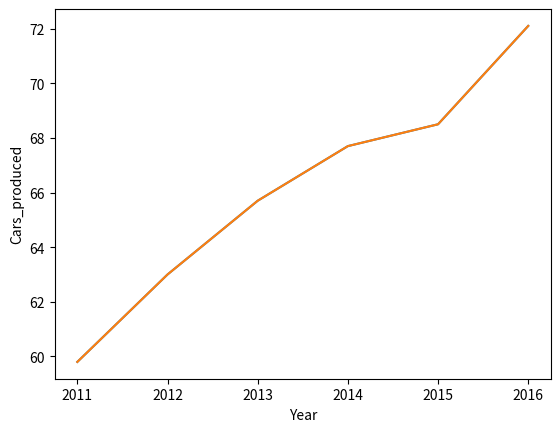
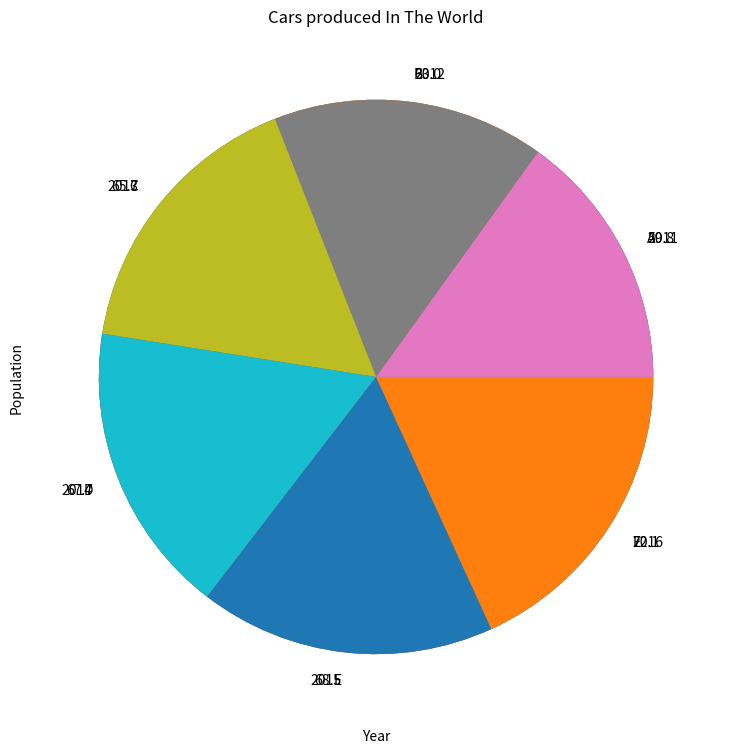

Reproduce these figures in Python, in order.

#Matplotlib is a Python 2D plotting library which produces publication quality figures in a variety of hardcopy formats and interactive environments across platforms.

import numpy as np
import matplotlib.pyplot as plt

#line plot
year = [2011, 2012, 2013, 2014, 2015, 2016]
cars_produced = [59.8, 63.0, 65.7, 67.7, 68.5, 72.1]
plt.plot(year, cars_produced)
#print (plt.show())
plt.show()
print ('-------------------------------------------------')
plt.plot(year, cars_produced)
plt.xlabel('Year')
plt.ylabel('Cars_produced')
plt.show()
print ('-------------------------------------------------')
plt.figure(figsize=(10, 9), dpi=90)
plt.plot(year, cars_produced)
plt.title('Cars produced In The World')
plt.xlabel('Year')
plt.ylabel('Cars_produced')
plt.xticks([2008, 2010, 2011, 2013, 2014, 2016, 2020] )
plt.yticks([59.8, 63.0, 65.7, 67.7, 68.5, 72.1],['60M','63M','66M','68M','69M','73M'])
plt.show()
print ('-------------------------------------------------')

#scatter plot
plt.scatter(year, cars_produced)
plt.show()
print ('-------------------------------------------------')
size = np.array(cars_produced)*4
plt.scatter(year, cars_produced, s=size)
plt.show()
print ('-------------------------------------------------')
plt.scatter(year, cars_produced)
size = np.array(cars_produced)*4
Colors = ['black', 'violet', 'orange', 'green', 'blue', 'yellow']
#alpha : scalar, optional, default: None   => The alpha blending value, between 0 (transparent) and 1 (opaque)
plt.scatter(year, cars_produced, s=size, c=Colors, alpha=1)
plt.title('Cars produced In The World', rotation=0 ,fontsize='large')
plt.xlabel('Year')
plt.ylabel('Population')
#plt.text(0,60,'iran Capital')
plt.show()


plt.scatter(np.arange(6),cars_produced)
plt.show()


#histogram plot
plt.hist(cars_produced, bins='auto')
plt.show()


plt.hist(cars_produced, bins=1)
plt.show()

#The "square root rule" is a commonly-used rule of thumb for choosing number of bins
#The bins parameter tells you the number of bins that your data will be divided into. set bins=1 to understand it

print ('-------------------------------------------------')
plt.pie(cars_produced,labels=year )
plt.show()
print ('-------------------------------------------------')
plt.pie(cars_produced,labels=['A', 'B', 'C', 'D', 'E', 'F'] )
plt.show()

plt.pie(cars_produced,labels=cars_produced )
plt.show()
